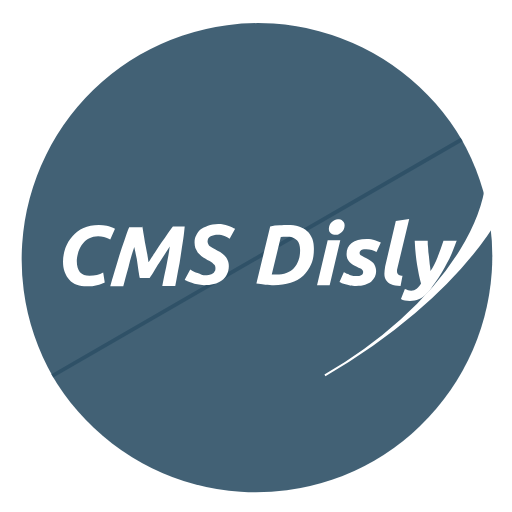
t = 0.00 s
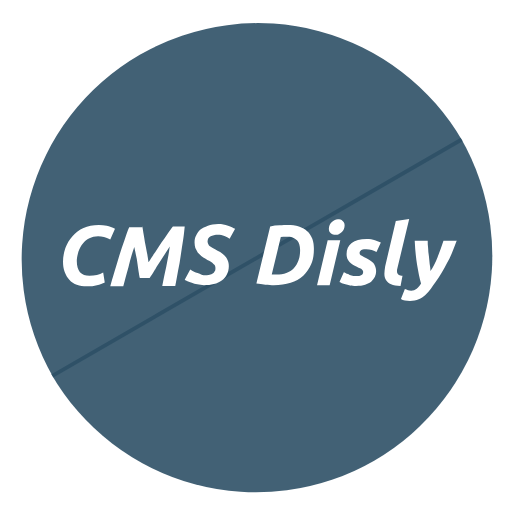
t = 0.25 s
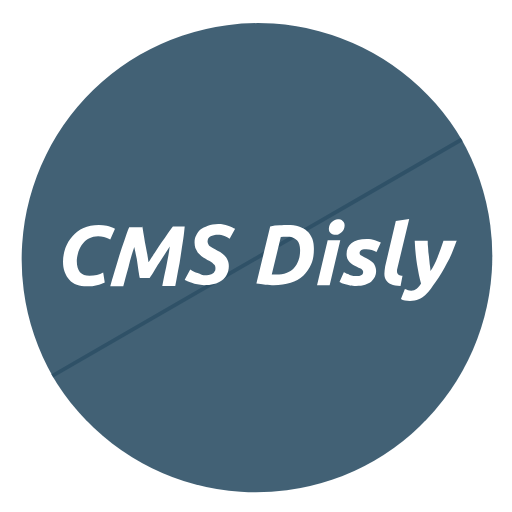
t = 0.50 s
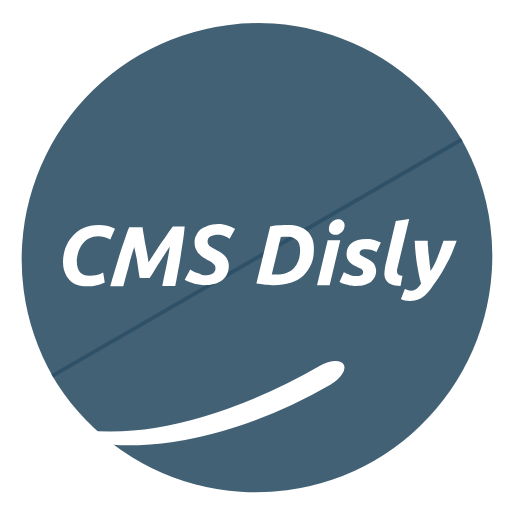
t = 0.75 s

The animated SVG that drew these frames (rendered in a browser with its animation timeline set to each time). Animation: 1 SMIL element (animateTransform=1); one cycle of 1.00 s, repeats indefinitely.

<svg width="130" height="130" viewBox="0 0 130 130" xmlns="http://www.w3.org/2000/svg" stroke="#fff">
    <g fill="none" fill-rule="evenodd">
      <!--<circle fill="#2e5066" fill-opacity=".9" stroke-width="0" cx="65" cy="65" r="60" />-->
      <path  fill="#2e5066" fill-opacity=".9" stroke-width="0"  d="M 60,0 A 60,60 0 0,1 -60,0Z" transform="matrix(0.866, -0.5, 0.5, 0.866, 65, 65)" />
      <g transform=" matrix(0.866, -0.5, 0.25, 0.433, 65, 65)">
        <path d="M 0,70 A 65,70 0 0,0 65,0 5,5 0 0,1 75,0 75,70 0 0,1 0,70Z" fill="#FFF">
          <animateTransform attributeName="transform" type="rotate" from="360 0 0" to="0 0 0" dur="1s" repeatCount="indefinite" />
        </path>
      </g>
      <path  fill="#2e5066" fill-opacity=".9" stroke-width="0"  d="M 60,1 A 60,60 0 0,0 -60,1Z" transform="matrix(0.866, -0.5, 0.5, 0.866, 65, 65)" />
      
      <g transform="translate(1 1)" stroke-width="2">
        <path fill="#fff" stroke-width="0" d="M25.6,70.7c-0.6,0.3-1.2,0.5-2,0.7c-0.7,0.2-1.6,0.3-2.6,0.3c-0.9,0-1.7-0.1-2.5-0.4c-0.7-0.3-1.4-0.7-1.9-1.3c-0.5-0.5-0.9-1.2-1.2-2c-0.3-0.8-0.4-1.7-0.4-2.6c0-1.1,0.2-2.2,0.6-3.4c0.4-1.1,1-2.1,1.8-3c0.8-0.9,1.7-1.6,2.8-2.1c1.1-0.5,2.4-0.8,3.9-0.8c0.7,0,1.4,0.1,2,0.2c0.7,0.2,1.4,0.4,2.1,0.8L27,59.8c-0.6-0.3-1.1-0.5-1.6-0.6c-0.5-0.1-1-0.2-1.5-0.2c-0.8,0-1.6,0.2-2.2,0.5c-0.7,0.3-1.2,0.8-1.7,1.4c-0.5,0.6-0.8,1.2-1.1,2c-0.2,0.8-0.4,1.5-0.4,2.4c0,1.3,0.3,2.2,0.8,2.8c0.6,0.6,1.4,0.9,2.4,0.9c0.7,0,1.3-0.1,1.9-0.2c0.6-0.1,1.1-0.3,1.6-0.6L25.6,70.7z"/>
        <path fill="#fff" stroke-width="0" d="M35.1,56.4c0.1,0.4,0.2,0.9,0.3,1.7c0.1,0.7,0.3,1.5,0.4,2.4c0.2,0.9,0.3,1.7,0.5,2.6c0.2,0.9,0.3,1.7,0.4,2.5c0.5-0.7,1-1.6,1.6-2.4c0.6-0.9,1.1-1.7,1.7-2.6c0.6-0.8,1.1-1.6,1.6-2.3c0.5-0.7,0.9-1.3,1.3-1.8h3c-0.1,1-0.2,2.1-0.4,3.4c-0.2,1.2-0.4,2.5-0.6,3.9c-0.2,1.3-0.4,2.7-0.7,4c-0.2,1.3-0.5,2.6-0.7,3.8h-3.3c0.3-1.5,0.6-3.1,1-4.8c0.3-1.7,0.7-3.4,0.9-5.2c-0.4,0.6-0.8,1.3-1.3,2c-0.5,0.7-0.9,1.5-1.4,2.2c-0.5,0.7-0.9,1.5-1.3,2.1c-0.4,0.7-0.8,1.3-1.1,1.7h-2.5c-0.1-0.4-0.2-1-0.3-1.6c-0.1-0.7-0.2-1.4-0.3-2.1s-0.2-1.5-0.4-2.2c-0.1-0.8-0.3-1.4-0.4-2c-0.6,1.7-1.1,3.5-1.5,5.2c-0.5,1.7-0.9,3.3-1.3,4.8h-3.3c0.3-1.2,0.7-2.4,1.1-3.8c0.4-1.3,0.8-2.7,1.2-4c0.4-1.3,0.8-2.6,1.3-3.9c0.4-1.2,0.8-2.4,1.2-3.3H35.1z"/>
        <path fill="#fff" stroke-width="0" d="M51,68.9c0.3,0,0.7,0,1-0.1c0.3-0.1,0.6-0.1,0.9-0.3c0.3-0.1,0.5-0.3,0.6-0.6c0.2-0.2,0.2-0.5,0.2-0.9c0-0.3-0.1-0.5-0.2-0.7c-0.2-0.2-0.4-0.4-0.6-0.6c-0.2-0.2-0.5-0.3-0.8-0.5c-0.3-0.1-0.6-0.3-0.9-0.5c-0.4-0.2-0.8-0.5-1.1-0.7c-0.3-0.3-0.6-0.6-0.9-0.9c-0.2-0.3-0.4-0.7-0.6-1.1c-0.1-0.4-0.2-0.9-0.2-1.4c0-0.7,0.1-1.3,0.4-1.8c0.3-0.6,0.6-1.1,1.1-1.5c0.5-0.4,1.1-0.7,1.9-1c0.7-0.2,1.6-0.4,2.6-0.4c0.5,0,0.9,0,1.3,0.1c0.4,0.1,0.8,0.2,1.2,0.3c0.4,0.1,0.7,0.2,1,0.4c0.3,0.2,0.6,0.3,0.8,0.4l-1.4,2.5c-0.4-0.3-0.8-0.5-1.3-0.7c-0.5-0.2-1.1-0.3-1.7-0.3c-0.3,0-0.6,0-1,0.1c-0.3,0.1-0.6,0.2-0.8,0.3c-0.2,0.1-0.4,0.3-0.6,0.5c-0.1,0.2-0.2,0.5-0.2,0.8c0,0.3,0.1,0.5,0.2,0.7c0.1,0.2,0.2,0.4,0.4,0.5c0.2,0.1,0.4,0.3,0.6,0.4c0.2,0.1,0.5,0.2,0.7,0.4c0.4,0.2,0.9,0.5,1.3,0.7c0.4,0.3,0.8,0.6,1.1,0.9c0.3,0.3,0.6,0.7,0.8,1.2c0.2,0.4,0.3,0.9,0.3,1.5c0,0.8-0.2,1.5-0.5,2.1c-0.3,0.6-0.7,1.1-1.3,1.5c-0.5,0.4-1.2,0.7-2,0.9c-0.8,0.2-1.6,0.3-2.5,0.3c-0.6,0-1.2-0.1-1.7-0.2c-0.5-0.1-1-0.2-1.4-0.4c-0.4-0.1-0.8-0.3-1.1-0.4c-0.3-0.2-0.6-0.3-0.7-0.4l1.4-2.6c0.2,0.1,0.4,0.2,0.6,0.4c0.2,0.1,0.5,0.3,0.8,0.4c0.3,0.1,0.6,0.2,1,0.3C50.2,68.8,50.6,68.9,51,68.9z"/>
        <path fill="#fff" stroke-width="0" d="M78.7,62.2c0,1.5-0.2,2.8-0.7,3.9c-0.5,1.2-1.2,2.1-2,2.9c-0.9,0.8-2,1.4-3.2,1.8c-1.3,0.4-2.7,0.6-4.3,0.6c-0.6,0-1.3,0-2.1-0.1c-0.8-0.1-1.6-0.2-2.3-0.3l3.5-14.5c0.8-0.2,1.6-0.3,2.4-0.3c0.8-0.1,1.4-0.1,2-0.1c1.1,0,2,0.1,2.9,0.4c0.8,0.3,1.6,0.7,2.1,1.2c0.6,0.5,1,1.2,1.3,1.9C78.6,60.5,78.7,61.3,78.7,62.2z M68,68.7c0.2,0,0.3,0,0.5,0c0.2,0,0.4,0,0.7,0c0.9,0,1.8-0.1,2.5-0.4c0.8-0.3,1.4-0.7,1.9-1.2c0.5-0.5,0.9-1.2,1.2-2c0.3-0.8,0.4-1.7,0.4-2.6c0-0.5-0.1-1-0.2-1.4c-0.1-0.4-0.3-0.8-0.6-1.1c-0.3-0.3-0.7-0.5-1.1-0.7c-0.5-0.2-1-0.2-1.7-0.2c-0.4,0-0.9,0-1.3,0.1L68,68.7z"/>
        <path fill="#fff" stroke-width="0" d="M82.7,71.4h-3.2L82.2,60h3.2L82.7,71.4z M84.2,58.6c-0.4,0-0.9-0.1-1.2-0.4c-0.4-0.3-0.5-0.7-0.5-1.2c0-0.3,0.1-0.6,0.2-0.9c0.1-0.3,0.3-0.5,0.5-0.7c0.2-0.2,0.4-0.3,0.7-0.5c0.3-0.1,0.6-0.2,0.9-0.2c0.4,0,0.9,0.1,1.2,0.4c0.4,0.3,0.5,0.7,0.5,1.2c0,0.3-0.1,0.6-0.2,0.9c-0.1,0.3-0.3,0.5-0.5,0.7c-0.2,0.2-0.4,0.3-0.7,0.5C84.8,58.6,84.5,58.6,84.2,58.6z"/>
        <path fill="#fff" stroke-width="0" d="M89.3,69.1c0.7,0,1.2-0.1,1.5-0.3c0.3-0.2,0.4-0.4,0.4-0.7c0-0.2,0-0.3-0.1-0.4c-0.1-0.1-0.1-0.2-0.2-0.3c-0.1-0.1-0.3-0.2-0.5-0.3c-0.2-0.1-0.5-0.2-0.8-0.4c-0.4-0.2-0.7-0.3-1-0.5c-0.3-0.2-0.6-0.4-0.8-0.6s-0.4-0.5-0.6-0.9c-0.1-0.3-0.2-0.7-0.2-1.2c0-1.2,0.4-2.1,1.3-2.8c0.9-0.7,2.1-1,3.8-1c0.8,0,1.5,0.1,2.1,0.3c0.6,0.2,1.1,0.4,1.5,0.6l-1.1,2.4c-0.3-0.2-0.7-0.3-1.2-0.5c-0.5-0.1-0.9-0.2-1.4-0.2c-0.2,0-0.4,0-0.6,0c-0.2,0-0.4,0.1-0.5,0.1c-0.2,0.1-0.3,0.2-0.4,0.3c-0.1,0.1-0.2,0.3-0.2,0.5c0,0.3,0.1,0.5,0.3,0.6c0.2,0.1,0.5,0.3,0.9,0.5c0.6,0.3,1,0.5,1.4,0.8c0.4,0.2,0.7,0.5,0.9,0.7c0.2,0.3,0.4,0.6,0.5,0.9c0.1,0.3,0.2,0.7,0.2,1.2c0,0.5-0.1,0.9-0.3,1.4c-0.2,0.4-0.5,0.8-0.9,1.2c-0.4,0.3-1,0.6-1.6,0.8c-0.6,0.2-1.4,0.3-2.3,0.3c-0.6,0-1.1,0-1.5-0.1c-0.5-0.1-0.9-0.2-1.2-0.3c-0.3-0.1-0.6-0.2-0.9-0.3c-0.2-0.1-0.4-0.2-0.6-0.3l1.1-2.5c0.2,0.1,0.6,0.3,1.1,0.5C87.9,69,88.5,69.1,89.3,69.1z"/>
        <path fill="#fff" stroke-width="0" d="M100.7,71.6c-1,0-1.8-0.1-2.4-0.4c-0.6-0.3-1-0.6-1.3-1.1c-0.3-0.5-0.4-1-0.4-1.6c0-0.6,0.1-1.2,0.2-1.9l2.7-11.5l3.4-0.5l-3,12.5c-0.1,0.3-0.1,0.5-0.1,0.7c0,0.2,0,0.4,0.1,0.6c0.1,0.2,0.2,0.3,0.4,0.4c0.2,0.1,0.5,0.2,0.9,0.2L100.7,71.6z"/>
        <path fill="#fff" stroke-width="0" d="M115,60c-0.4,1.1-0.8,2.1-1.2,3.1c-0.4,1-0.8,1.9-1.3,2.7c-0.4,0.9-0.9,1.7-1.4,2.5c-0.5,0.8-1,1.6-1.5,2.3c-0.4,0.6-0.8,1.1-1.2,1.7c-0.4,0.6-0.9,1.1-1.4,1.6c-0.5,0.5-1.1,0.8-1.7,1.1c-0.6,0.3-1.4,0.4-2.2,0.4c-0.5,0-0.9,0-1.3-0.1c-0.4-0.1-0.7-0.2-1-0.4l1-2.5c0.3,0.1,0.5,0.2,0.8,0.3c0.2,0.1,0.5,0.1,0.8,0.1c0.5,0,1-0.2,1.4-0.5c0.5-0.3,0.8-0.8,1.1-1.3c-0.4-1.4-0.7-3.1-1-4.8c-0.3-1.8-0.5-3.8-0.6-6.1h3.3c0,0.6,0,1.2,0.1,1.9c0,0.7,0.1,1.4,0.2,2c0.1,0.7,0.1,1.4,0.2,2c0.1,0.6,0.2,1.2,0.2,1.8c0.7-1,1.3-2.2,1.8-3.5c0.5-1.3,1-2.7,1.5-4.2H115z"/>
      </g>
    </g>
</svg>